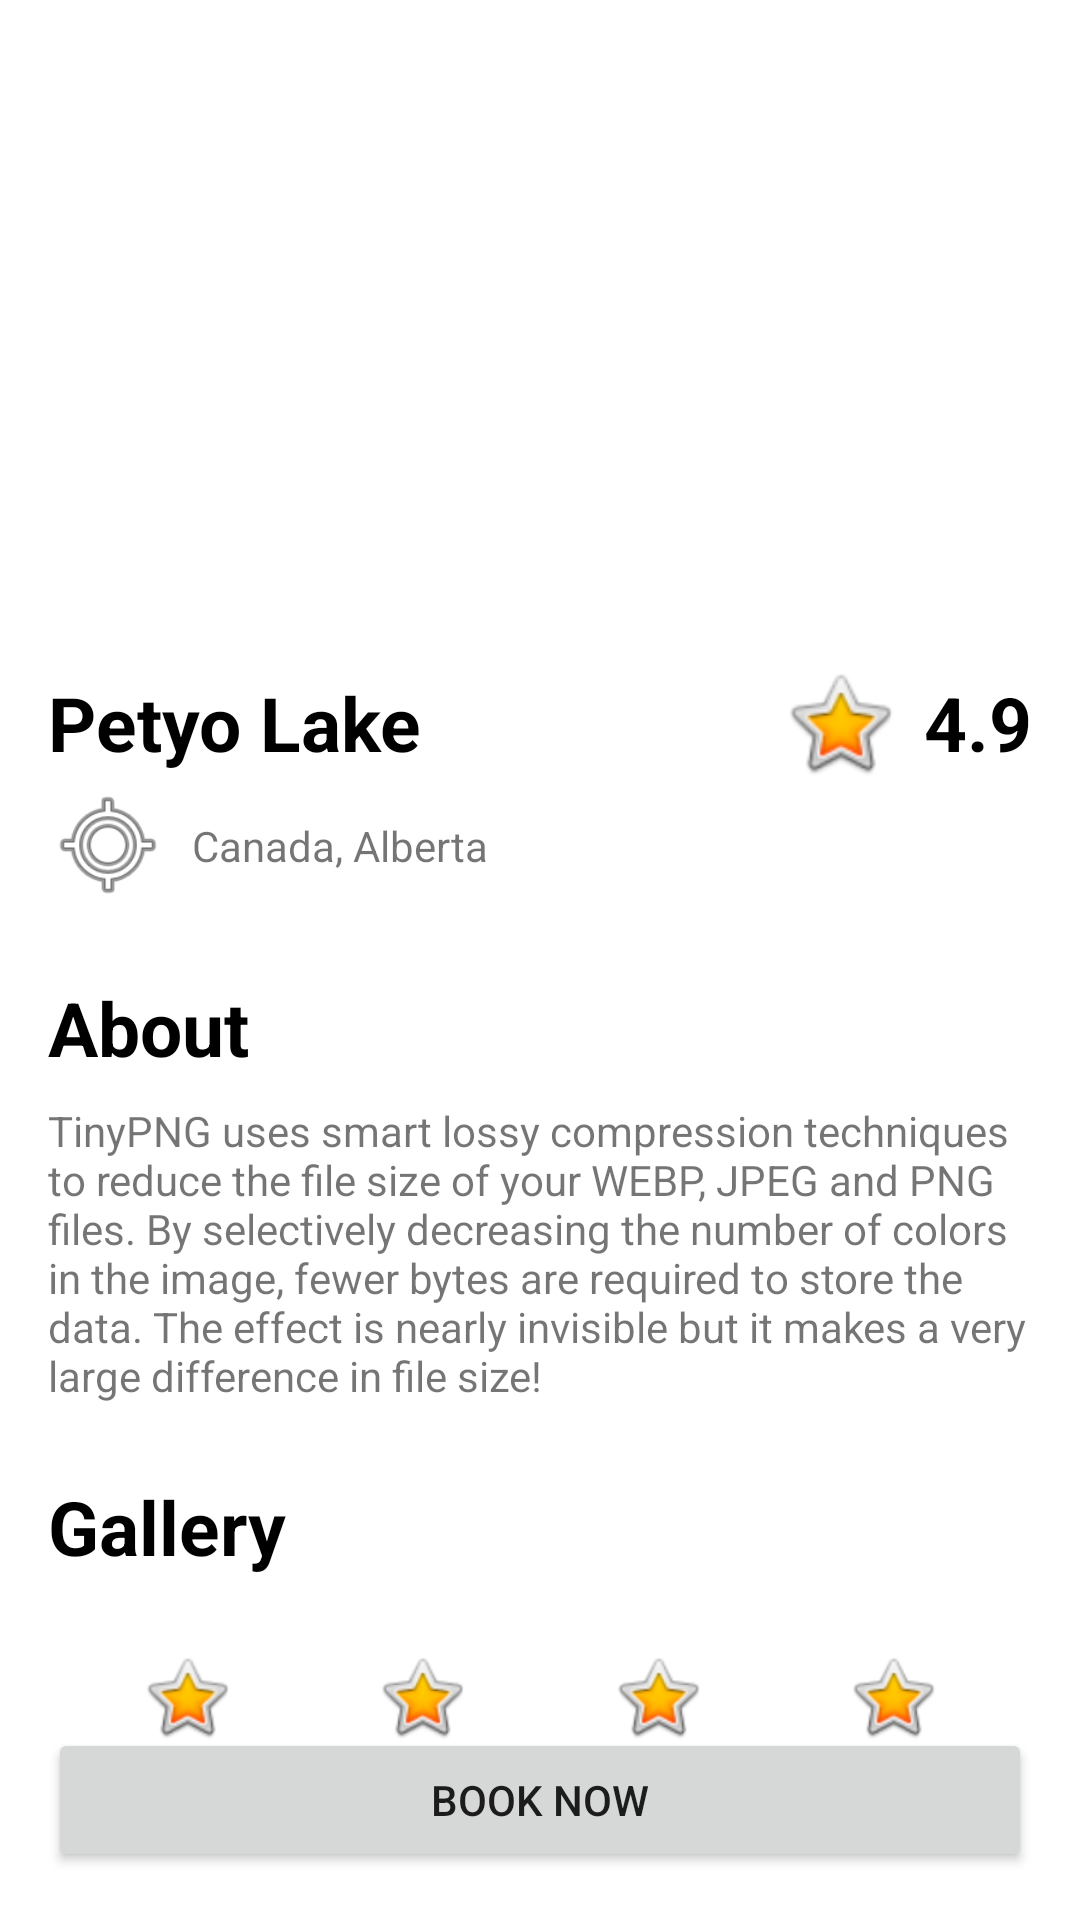

Reconstruct the res/layout file that produces this screen, plus the resources it refers to.
<!-- AndroidManifest.xml: application theme Theme.ProjectB -->
<!-- res/layout/activity_detail.xml -->
<?xml version="1.0" encoding="utf-8"?>
<ScrollView xmlns:android="http://schemas.android.com/apk/res/android"
    xmlns:app="http://schemas.android.com/apk/res-auto"
    xmlns:tools="http://schemas.android.com/tools"
    android:layout_width="match_parent"
    android:fillViewport="true"
    android:layout_height="match_parent">

    <androidx.constraintlayout.widget.ConstraintLayout
        android:layout_width="match_parent"
        android:layout_height="match_parent"
        tools:context=".DetailActivity">

        <ImageView
            android:id="@+id/imageView8"
            android:layout_width="wrap_content"
            android:layout_height="wrap_content"
            app:layout_constraintEnd_toStartOf="@+id/imageView7"
            app:layout_constraintHorizontal_bias="0.5"
            app:layout_constraintStart_toEndOf="@+id/imageView6"
            app:layout_constraintTop_toTopOf="@+id/imageView6"
            app:srcCompat="@android:drawable/btn_star_big_on"
            tools:ignore="MissingConstraints" />

        <ImageView
            android:id="@+id/imageView7"
            android:layout_width="wrap_content"
            android:layout_height="wrap_content"
            app:layout_constraintEnd_toEndOf="parent"
            app:layout_constraintHorizontal_bias="0.5"
            app:layout_constraintStart_toEndOf="@+id/imageView8"
            app:layout_constraintTop_toTopOf="@+id/imageView8"
            app:srcCompat="@android:drawable/btn_star_big_on" />

        <androidx.constraintlayout.widget.Guideline
            android:id="@+id/guideline2"
            android:layout_width="wrap_content"
            android:layout_height="wrap_content"
            android:orientation="vertical"
            app:layout_constraintGuide_begin="16dp" />

        <androidx.constraintlayout.widget.Guideline
            android:id="@+id/guideline3"
            android:layout_width="wrap_content"
            android:layout_height="wrap_content"
            android:orientation="vertical"
            app:layout_constraintGuide_end="16dp" />

        <ImageView
            android:id="@+id/imageView2"
            android:layout_width="0dp"
            android:layout_height="200dp"
            android:scaleType="fitCenter"
            app:layout_constraintEnd_toStartOf="@+id/guideline3"
            app:layout_constraintStart_toStartOf="@+id/guideline2"
            app:layout_constraintTop_toTopOf="parent"
            app:srcCompat="@drawable/canada" />

        <TextView
            style="@style/HeaderText"
            android:id="@+id/textView3"

            android:text="Petyo Lake"
            app:layout_constraintStart_toStartOf="@+id/guideline2"
            app:layout_constraintTop_toBottomOf="@+id/imageView2" />

        <TextView
            android:id="@+id/textView4"
            android:layout_width="wrap_content"
            android:layout_height="wrap_content"
            android:text="4.9"
            android:textColor="@color/black"
            android:textSize="25sp"
            android:textStyle="bold"
            app:layout_constraintEnd_toStartOf="@+id/guideline3"
            app:layout_constraintTop_toTopOf="@+id/textView3" />

        <ImageView
            android:id="@+id/imageView3"
            android:layout_width="40dp"
            android:layout_height="40dp"
            android:layout_marginEnd="8dp"
            app:layout_constraintBottom_toBottomOf="@+id/textView4"
            app:layout_constraintEnd_toStartOf="@+id/textView4"
            app:layout_constraintTop_toTopOf="@+id/textView4"
            app:srcCompat="@android:drawable/btn_star_big_on" />

        <ImageView
            android:id="@+id/imageView4"
            android:layout_width="40dp"
            android:layout_height="40dp"
            android:layout_marginTop="4dp"
            app:layout_constraintStart_toStartOf="@+id/guideline2"
            app:layout_constraintTop_toBottomOf="@+id/textView3"
            app:srcCompat="@android:drawable/ic_menu_mylocation" />

        <TextView
            android:id="@+id/textView5"
            android:layout_width="wrap_content"
            android:layout_height="wrap_content"
            android:layout_marginStart="8dp"
            android:text="Canada, Alberta"
            app:layout_constraintBottom_toBottomOf="@+id/imageView4"
            app:layout_constraintStart_toEndOf="@+id/imageView4"
            app:layout_constraintTop_toTopOf="@+id/imageView4" />

        <TextView
            style="@style/HeaderText"
            android:id="@+id/textView6"

            android:text="About"
            app:layout_constraintStart_toStartOf="@+id/guideline2"
            app:layout_constraintTop_toBottomOf="@+id/imageView4" />

        <TextView
            android:id="@+id/textView7"
            android:layout_width="0dp"
            android:layout_height="wrap_content"
            android:layout_marginTop="8dp"
            android:text="@string/peyto_desc"
            app:layout_constraintEnd_toStartOf="@+id/guideline3"
            app:layout_constraintStart_toStartOf="@+id/guideline2"
            app:layout_constraintTop_toBottomOf="@+id/textView6" />

        <TextView
            style="@style/HeaderText"
            android:id="@+id/textView9"
            android:text="Gallery"
            app:layout_constraintStart_toStartOf="@+id/guideline2"
            app:layout_constraintTop_toBottomOf="@+id/textView7" />

        <ImageView
            android:id="@+id/imageView5"
            android:layout_width="wrap_content"
            android:layout_height="wrap_content"
            android:layout_marginTop="24dp"
            app:layout_constraintEnd_toStartOf="@+id/imageView6"
            app:layout_constraintHorizontal_bias="0.5"
            app:layout_constraintStart_toStartOf="parent"
            app:layout_constraintTop_toBottomOf="@+id/textView9"
            app:srcCompat="@android:drawable/btn_star_big_on" />

        <ImageView
            android:id="@+id/imageView6"
            android:layout_width="wrap_content"
            android:layout_height="wrap_content"
            app:layout_constraintEnd_toStartOf="@+id/imageView8"
            app:layout_constraintHorizontal_bias="0.5"
            app:layout_constraintStart_toEndOf="@+id/imageView5"
            app:layout_constraintTop_toTopOf="@+id/imageView5"
            app:srcCompat="@android:drawable/btn_star_big_on" />

        <Button
            android:id="@+id/button"
            android:layout_width="0dp"
            android:layout_height="wrap_content"
            android:layout_marginBottom="16dp"
            android:text="Book Now"
            app:layout_constraintBottom_toBottomOf="parent"
            app:layout_constraintEnd_toStartOf="@+id/guideline3"
            app:layout_constraintStart_toStartOf="@+id/guideline2" />


    </androidx.constraintlayout.widget.ConstraintLayout>
</ScrollView>
<!-- resources referenced by this layout -->
<resources>
  <string name="peyto_desc">TinyPNG uses smart lossy compression techniques to reduce the file size of your WEBP, JPEG and PNG files. By selectively decreasing the number of colors in the image, fewer bytes are required to store the data. The effect is nearly invisible but it makes a very large difference in file size!</string>
  <style name="HeaderText">
          <item name="android:layout_height">wrap_content</item>
          <item name="android:layout_width">wrap_content</item>
          <item name="android:textStyle">bold</item>
          <item name="android:textSize">25sp</item>
          <item name="android:textColor">@color/black</item>
          <item name="android:layout_marginTop">24dp</item>
      </style>
  <style name="Theme.ProjectB" parent="Theme.MaterialComponents.DayNight.DarkActionBar">
          
          <item name="colorPrimary">@color/purple_500</item>
          <item name="colorPrimaryVariant">@color/purple_700</item>
          <item name="colorOnPrimary">@color/white</item>
          
          <item name="colorSecondary">@color/teal_200</item>
          <item name="colorSecondaryVariant">@color/teal_700</item>
          <item name="colorOnSecondary">@color/black</item>
          
          <item name="android:statusBarColor" tools:targetApi="l">?attr/colorPrimaryVariant</item>
          
      </style>
  <!-- not gathered from this repository: default colours our renderer supplied (Android Studio template values) -->
  <color name="purple_500">#FF6200EE</color>
  <color name="purple_700">#FF3700B3</color>
  <color name="teal_200">#FF03DAC5</color>
  <color name="teal_700">#FF018786</color>
  <color name="black">#FF000000</color>
  <color name="white">#FFFFFFFF</color>
</resources>
